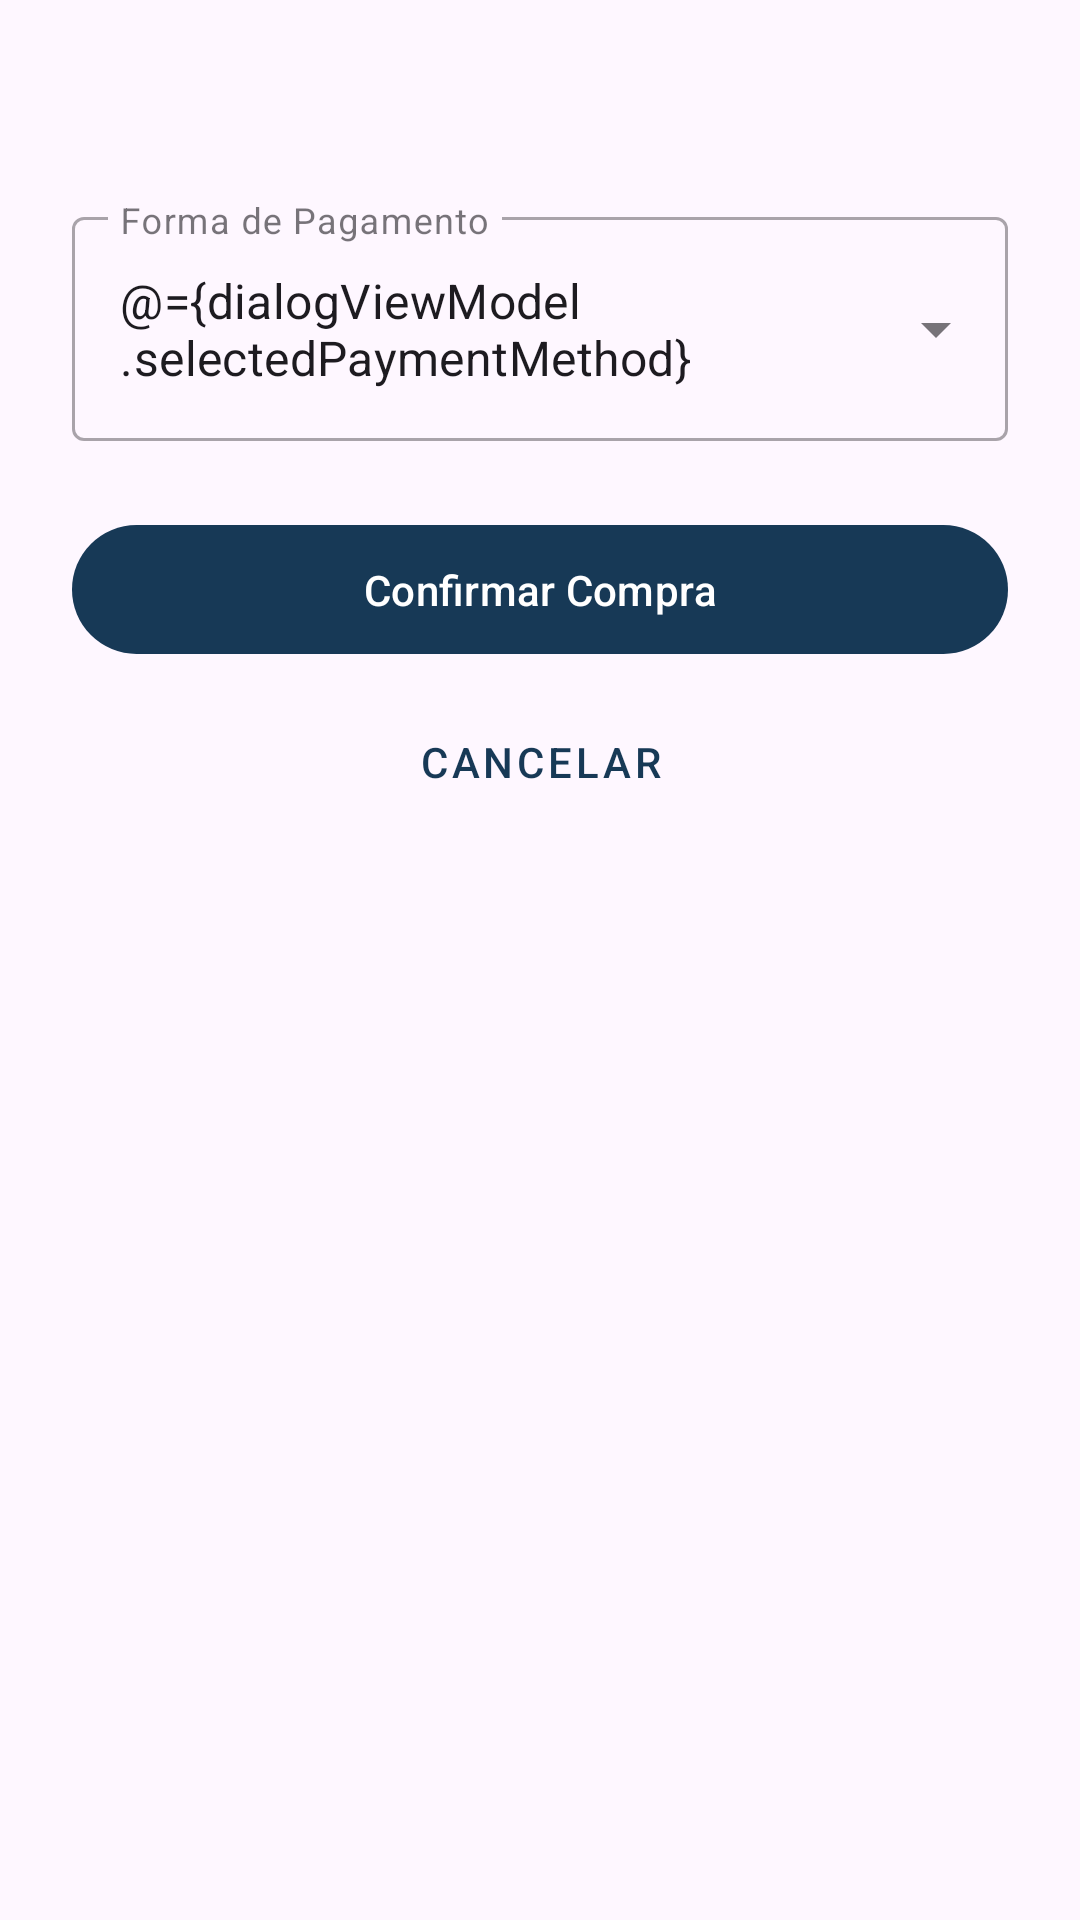

The Android layout XML behind this screen, and the referenced resources:
<!-- AndroidManifest.xml: application theme Theme.Omnitrem -->
<!-- res/layout/dialog_confirm_ticket_purchase.xml -->
<?xml version="1.0" encoding="utf-8"?>
<layout xmlns:android="http://schemas.android.com/apk/res/android"
    xmlns:app="http://schemas.android.com/apk/res-auto">

    <data>
        <variable
            name="dialogViewModel"
            type="com.example.omnitrem.ui.TransportChoiceActivity.ConfirmDialogViewModel" />
        <variable
            name="activity"
            type="com.example.omnitrem.ui.TransportChoiceActivity"/>
    </data>

    <LinearLayout
        android:layout_width="match_parent"
        android:layout_height="wrap_content"
        android:orientation="vertical"
        android:padding="24dp">

        <com.google.android.material.textview.MaterialTextView
            android:id="@+id/tvDialogTitle"
            android:layout_width="match_parent"
            android:layout_height="wrap_content"
            android:text='@{String.format("Comprar Bilhete: %s", dialogViewModel.transportTypeDisplay)}'
            android:textAppearance="?attr/textAppearanceHeadline6"
            android:layout_marginBottom="16dp"
            android:gravity="center"/>

        <com.google.android.material.textfield.TextInputLayout
            android:id="@+id/tilPaymentMethod"
            style="@style/Widget.MaterialComponents.TextInputLayout.OutlinedBox.ExposedDropdownMenu"
            android:layout_width="match_parent"
            android:layout_height="wrap_content"
            android:hint="Forma de Pagamento"
            android:layout_marginBottom="24dp">

            <AutoCompleteTextView
                android:id="@+id/actvPaymentMethod"
                android:layout_width="match_parent"
                android:layout_height="wrap_content"
                android:inputType="none"
                android:text="@={dialogViewModel.selectedPaymentMethod}" />
        </com.google.android.material.textfield.TextInputLayout>

        <com.google.android.material.button.MaterialButton
            android:id="@+id/btnConfirmPurchase"
            android:layout_width="match_parent"
            android:layout_height="wrap_content"
            android:text="Confirmar Compra"
            android:onClick="@{() -> activity.onDialogConfirmPurchaseClicked(dialogViewModel.transportTypeApiValue, dialogViewModel.selectedPaymentMethod)}"
            android:paddingVertical="12dp"/>

        <com.google.android.material.button.MaterialButton
            android:id="@+id/btnCancelPurchase"
            style="@style/Widget.MaterialComponents.Button.TextButton"
            android:layout_width="match_parent"
            android:layout_height="wrap_content"
            android:text="Cancelar"
            android:onClick="@{() -> activity.onDialogCancelClicked()}"
            android:layout_marginTop="8dp"/>

    </LinearLayout>
</layout>
<!-- resources referenced by this layout -->
<resources>
  <style name="Theme.Omnitrem" parent="Base.Theme.Omnitrem" />
  <style name="Base.Theme.Omnitrem" parent="Theme.Material3.DayNight.NoActionBar">
          <item name="colorPrimary">@color/my_blue_primary</item>
          <item name="colorOnPrimary">@color/my_blue_on_primary</item>
          <item name="colorPrimaryContainer">@color/my_blue_primary_container</item>
          <item name="colorOnPrimaryContainer">@color/my_blue_on_primary_container</item>
  
          <item name="colorSecondary">@color/my_accent_secondary</item>
          <item name="colorOnSecondary">@color/my_accent_on_secondary</item>
          <item name="colorSecondaryContainer">@color/my_accent_secondary_container</item>
          <item name="colorOnSecondaryContainer">@color/my_accent_on_secondary_container</item>
  
          <item name="android:statusBarColor">?attr/colorPrimary</item>
  
      </style>
  <color name="my_blue_primary">#173956</color>
  <color name="my_blue_on_primary">#FFFFFF</color>
  <color name="my_blue_primary_container">#22567A</color>
  <color name="my_blue_on_primary_container">#FFFFFF</color>
  <color name="my_accent_secondary">#189073</color>
  <color name="my_accent_on_secondary">#FFFFFF</color>
  <color name="my_accent_secondary_container">#2DBD9F</color>
  <color name="my_accent_on_secondary_container">#FFFFFF</color>
</resources>
